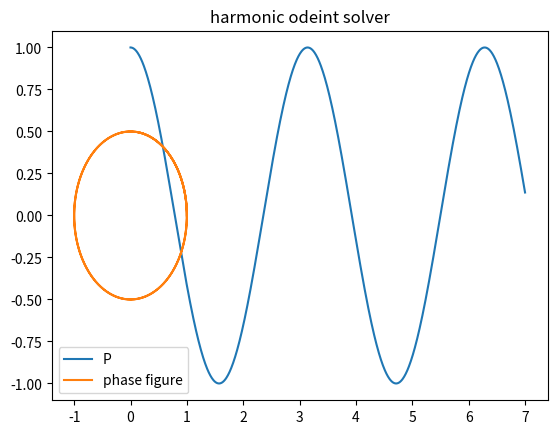

The script that saved this image:
import numpy as np
from scipy.integrate import odeint
import matplotlib.pyplot as plt

def dydx(x,t,omega,w):
    omega = omega+w
    # \dot{q} = p 
    # \dot{p} = -\omega^2 * q
    p = x[0]
    q = x[1]
    dydx = [(-1)*omega**2*q,p]
    return dydx

def ode_main():

    omega = 1    
    x0 = np.array([1,0])
    t = np.linspace(0,7,1000,endpoint = True)
    x = odeint(dydx,x0,t,args = (omega,omega,))

    plt.figure()
    plt.plot(t,x[:,0],label = "P")
    plt.plot(x[:,0],x[:,1],label = "phase figure")
    plt.legend()
    plt.title("harmonic odeint solver")
    plt.show()

if __name__ == "__main__":
    ode_main()